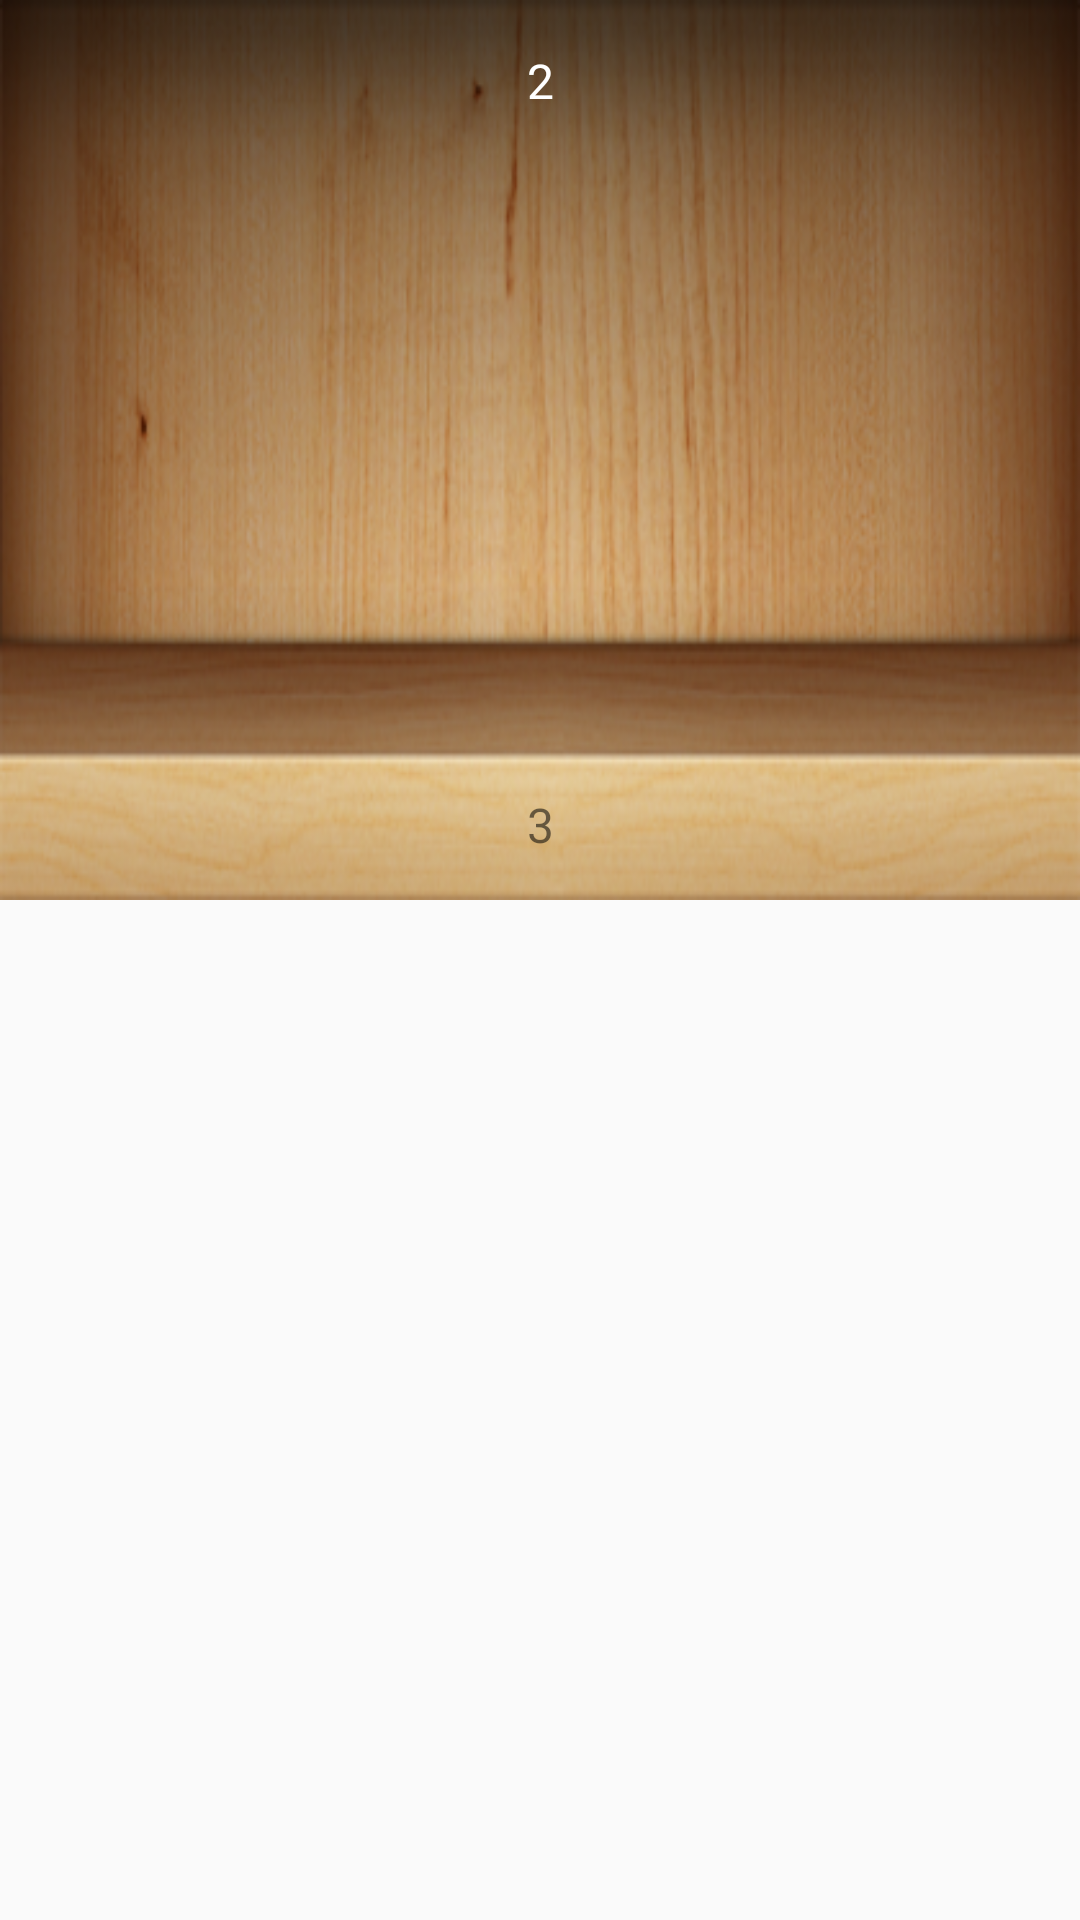

Here is an Android app screen rendered from its layout file. Give the layout XML and the strings, colors and styles it references.
<!-- AndroidManifest.xml: application theme AppTheme -->
<!-- res/layout/content_product.xml -->
<?xml version="1.0" encoding="utf-8"?>
<RelativeLayout xmlns:android="http://schemas.android.com/apk/res/android"
    android:layout_width="match_parent"
    android:layout_height="wrap_content">

    <ImageView
        android:layout_width="match_parent"
        android:layout_height="300dp"
        android:src="@drawable/shelf"
        android:scaleType="fitXY"
        />

    <LinearLayout
        android:layout_width="match_parent"
        android:layout_height="300dp"
        android:orientation="vertical">

        <LinearLayout
            android:layout_width="match_parent"
            android:layout_height="250dp"
            android:orientation="vertical">

            <TextView
                android:id="@+id/tvName"
                android:layout_width="match_parent"
                android:layout_height="wrap_content"
                android:text="2"
                android:layout_margin="16dp"
                android:textColor="@color/white"
                android:textAlignment="center"
                android:textSize="16sp" />

            <ImageView
                android:id="@+id/ivProduct"
                android:layout_width="match_parent"
                android:layout_height="0dp"
                android:layout_weight="1"
                android:src="@mipmap/ic_launcher_round"
                android:paddingLeft="12dp"
                android:paddingRight="12dp"/>



        </LinearLayout>

        <TextView
            android:id="@+id/tvAmount"
            android:layout_width="match_parent"
            android:layout_height="wrap_content"
            android:layout_weight="1"
            android:text="3"
            android:textAlignment="center"
            android:textSize="16sp"
            android:gravity="center"/>
    </LinearLayout>
</RelativeLayout>
<!-- resources referenced by this layout -->
<resources>
  <color name="white">#ffffff</color>
  <!-- drawable shelf: png bitmap (drawable-xhdpi, 114958 bytes) -->
  <style name="AppTheme" parent="Theme.AppCompat.Light.DarkActionBar">
          
          <item name="colorPrimary">@color/colorPrimary</item>
          <item name="colorPrimaryDark">@color/colorPrimaryDark</item>
          <item name="colorAccent">@color/colorAccent</item>
      </style>
  <color name="colorPrimary">#3F51B5</color>
  <color name="colorPrimaryDark">#303F9F</color>
  <color name="colorAccent">#FF4081</color>
</resources>
